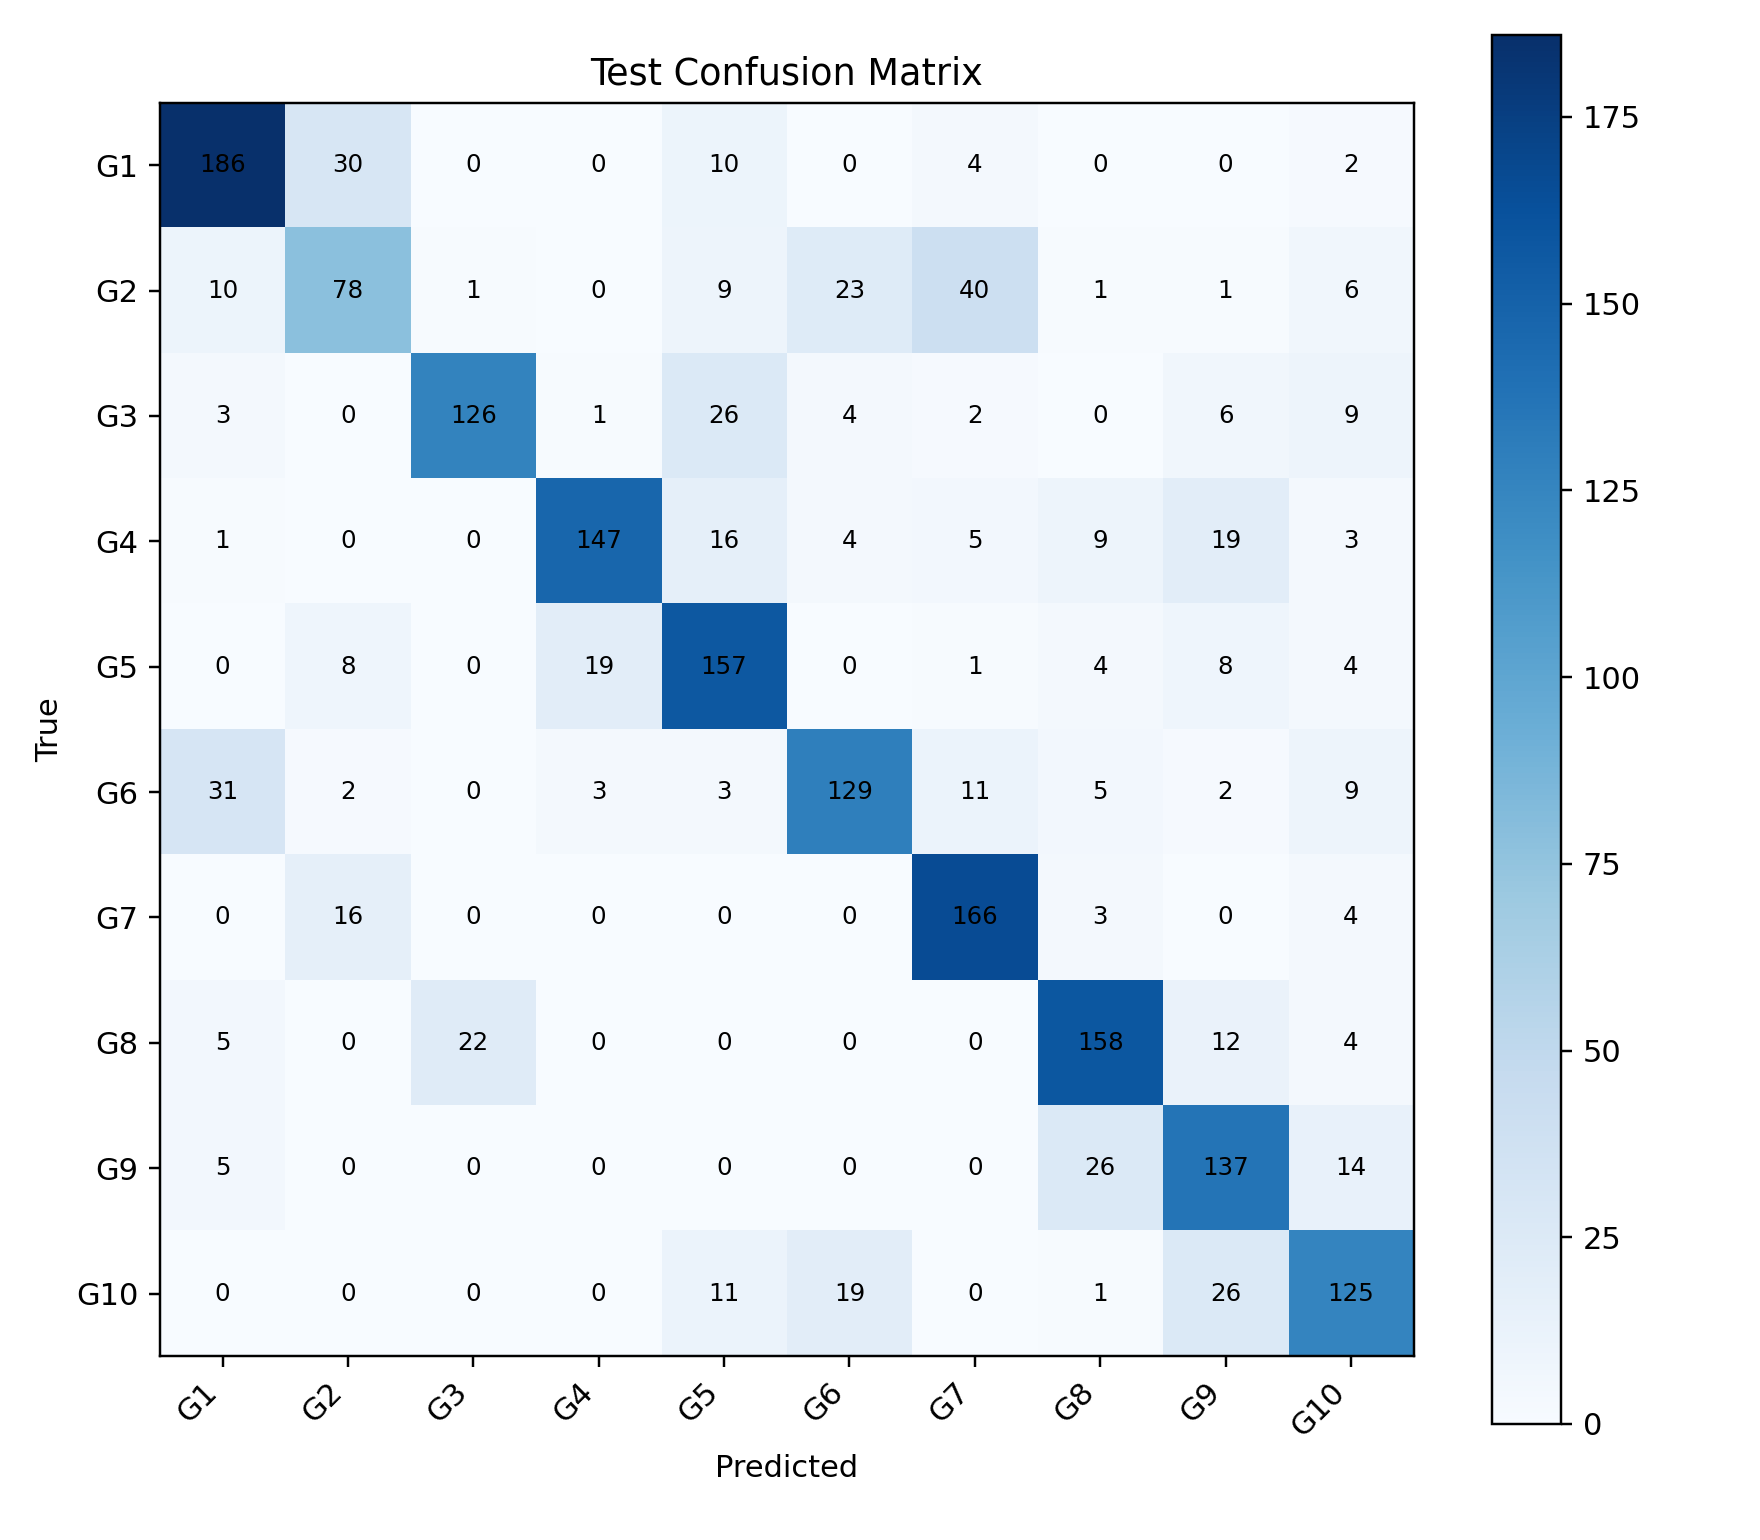

Source data for this figure (header and first rows):
, G1, G2, G3, G4, G5, G6, G7, G8, G9, G10
G1, 186, 30, 0, 0, 10, 0, 4, 0, 0, 2
G2, 10, 78, 1, 0, 9, 23, 40, 1, 1, 6
G3, 3, 0, 126, 1, 26, 4, 2, 0, 6, 9
G4, 1, 0, 0, 147, 16, 4, 5, 9, 19, 3
G5, 0, 8, 0, 19, 157, 0, 1, 4, 8, 4
G6, 31, 2, 0, 3, 3, 129, 11, 5, 2, 9
G7, 0, 16, 0, 0, 0, 0, 166, 3, 0, 4
G8, 5, 0, 22, 0, 0, 0, 0, 158, 12, 4
G9, 5, 0, 0, 0, 0, 0, 0, 26, 137, 14
G10, 0, 0, 0, 0, 11, 19, 0, 1, 26, 125
